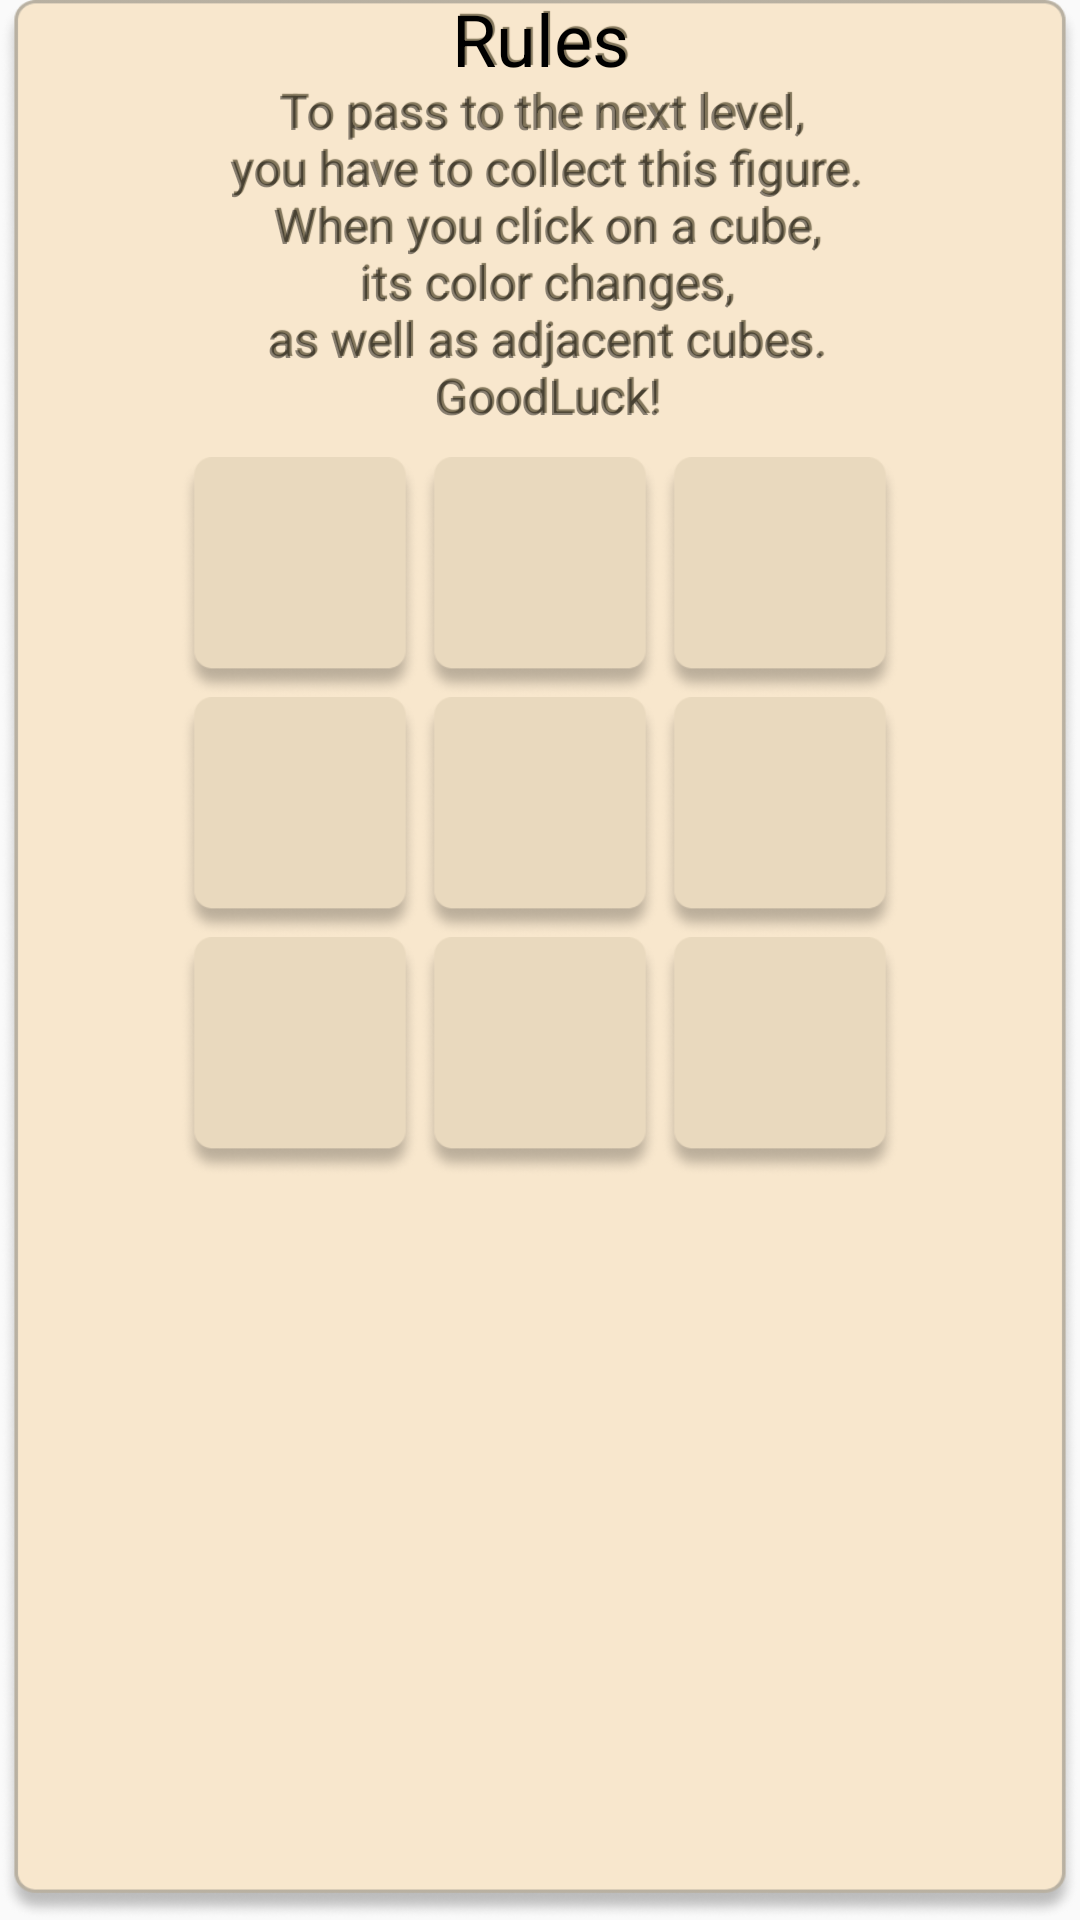

This screen was rendered from an Android layout file. Write that file and the resources it references.
<!-- AndroidManifest.xml: application theme Theme.RainbowKeyboard -->
<!-- res/layout/question_activity.xml -->
<?xml version="1.0" encoding="utf-8"?>
<androidx.constraintlayout.widget.ConstraintLayout xmlns:android="http://schemas.android.com/apk/res/android"
    xmlns:tools="http://schemas.android.com/tools"
    android:layout_width="wrap_content"
    android:layout_height="wrap_content"
    xmlns:app="http://schemas.android.com/apk/res-auto"
    android:background="@mipmap/rectangle">
    <TextView
        android:id="@+id/rules"
        style="@style/mainTextStyle"
        android:layout_width="wrap_content"
        android:layout_height="wrap_content"
        android:text="@string/rules"
        android:textColor="@color/black"
        android:textSize="24sp"
        app:layout_constraintTop_toTopOf="parent"
        app:layout_constraintStart_toStartOf="parent"
        app:layout_constraintEnd_toEndOf="parent"/>
    <TextView
        android:id="@+id/text_rules"
        style="@style/mainTextStyle"
        android:layout_width="wrap_content"
        android:layout_height="wrap_content"
        android:text="@string/text_rules"
        android:textColor="@color/black70"
        android:textSize="16sp"
        app:layout_constraintTop_toBottomOf="@id/rules"
        app:layout_constraintStart_toStartOf="parent"
        app:layout_constraintEnd_toEndOf="parent"
        android:gravity="center"/>

    <TableLayout
        android:id="@+id/tableLayout"
        android:layout_width="wrap_content"
        android:layout_height="wrap_content"
        android:padding="10dp"
        app:layout_constraintEnd_toEndOf="parent"
        app:layout_constraintStart_toStartOf="parent"
        app:layout_constraintTop_toBottomOf="@id/text_rules"
        tools:ignore="UnknownIdInLayout">


        <TableRow
            android:layout_width="wrap_content"
            android:layout_height="wrap_content">

            <Button
                android:id="@+id/question_button1"
                style="@style/mainButtonStyle"
                android:layout_width="80dp"
                android:layout_height="80dp"
                android:background="@drawable/cube_1" />

            <Button
                android:id="@+id/question_button2"
                style="@style/mainButtonStyle"
                android:layout_width="80dp"
                android:layout_height="80dp"
                android:background="@drawable/cube_1" />

            <Button
                android:id="@+id/question_button3"
                style="@style/mainButtonStyle"
                android:layout_width="80dp"
                android:layout_height="80dp"
                android:background="@drawable/cube_1" />
        </TableRow>

        <TableRow
            android:layout_width="wrap_content"
            android:layout_height="wrap_content">

            <Button
                android:id="@+id/question_button4"
                style="@style/mainButtonStyle"
                android:layout_width="80dp"
                android:layout_height="80dp"
                android:background="@drawable/cube_1" />

            <Button
                android:id="@+id/question_button5"
                style="@style/mainButtonStyle"
                android:layout_width="80dp"
                android:layout_height="80dp"
                android:background="@drawable/cube_1" />

            <Button
                android:id="@+id/question_button6"
                style="@style/mainButtonStyle"
                android:layout_width="80dp"
                android:layout_height="80dp"
                android:background="@drawable/cube_1" />
        </TableRow>

        <TableRow
            android:layout_width="wrap_content"
            android:layout_height="wrap_content">

            <Button
                android:id="@+id/question_button7"
                style="@style/mainButtonStyle"
                android:layout_width="80dp"
                android:layout_height="80dp"
                android:background="@drawable/cube_1" />

            <Button
                android:id="@+id/question_button8"
                style="@style/mainButtonStyle"
                android:layout_width="80dp"
                android:layout_height="80dp"
                android:background="@drawable/cube_1" />

            <Button
                android:id="@+id/question_button9"
                style="@style/mainButtonStyle"
                android:layout_width="80dp"
                android:layout_height="80dp"
                android:background="@drawable/cube_1" />
        </TableRow>
    </TableLayout>
</androidx.constraintlayout.widget.ConstraintLayout>
<!-- resources referenced by this layout -->
<resources>
  <color name="black">#FF000000</color>
  <color name="black70">#70000000</color>
  <!-- drawable cube_1 (drawable) -->
  <?xml version="1.0" encoding="utf-8"?>
  <selector xmlns:android="http://schemas.android.com/apk/res/android">
      <item android:state_pressed="false" android:drawable="@mipmap/cube_1"/>
      <item android:state_pressed="true" android:drawable="@mipmap/cube_1_pressed"/>
  </selector>
  <!-- mipmap rectangle: png bitmap (mipmap-hdpi, 10613 bytes) -->
  <string name="rules">Rules</string>
  <string name="text_rules">To pass to the next level,\n you have to collect this figure.\n When you click on a cube,\n its color changes,\n as well as adjacent cubes.\n GoodLuck!</string>
  <style name="mainButtonStyle">
          <item name="android:layout_gravity">center_horizontal</item>
      </style>
  <style name="mainTextStyle">
          <item name="android:shadowDx">2.4</item>
          <item name="android:shadowDy">-2.4</item>
          <item name="android:shadowRadius">0.01</item>
          <item name="android:shadowColor">@color/main_stroke_color</item>
          <item name="android:textColor">@color/main_text_color</item>
          <item name="fontFamily">@font/sometypemono_bold</item>
          <item name="android:includeFontPadding">false</item>
      </style>
  <style name="Theme.RainbowKeyboard" parent="Theme.MaterialComponents.DayNight.NoActionBar.Bridge">
          
          <item name="colorPrimary">@color/purple_500</item>
          <item name="colorPrimaryVariant">@color/purple_700</item>
          <item name="colorOnPrimary">@color/white</item>
          
          <item name="colorSecondary">@color/teal_200</item>
          <item name="colorSecondaryVariant">@color/teal_700</item>
          <item name="colorOnSecondary">@color/black</item>
          
          <item name="android:windowLightStatusBar">true</item>
          <item name="android:statusBarColor">@android:color/transparent</item>
          
      </style>
  <color name="main_stroke_color">#81755A</color>
  <color name="main_text_color">#FFF7E2</color>
  <color name="purple_500">#FF6200EE</color>
  <color name="purple_700">#FF3700B3</color>
  <color name="white">#FFFFFFFF</color>
  <color name="teal_200">#FF03DAC5</color>
  <color name="teal_700">#FF018786</color>
</resources>
